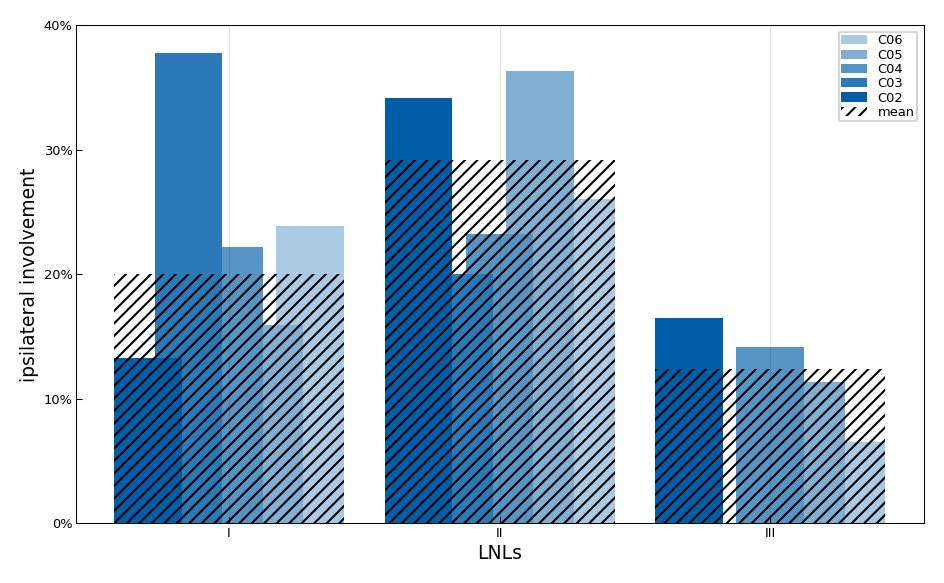

Values plotted in this chart, from the file beside it:
, C02, C03, C04, C05, C06, Oral cavity
I, 13.29, 37.78, 22.22, 15.91, 23.91, 20.05
II, 34.18, 20.0, 23.23, 36.36, 26.09, 29.19
III, 16.46, 0.0, 14.14, 11.36, 6.52, 12.44
